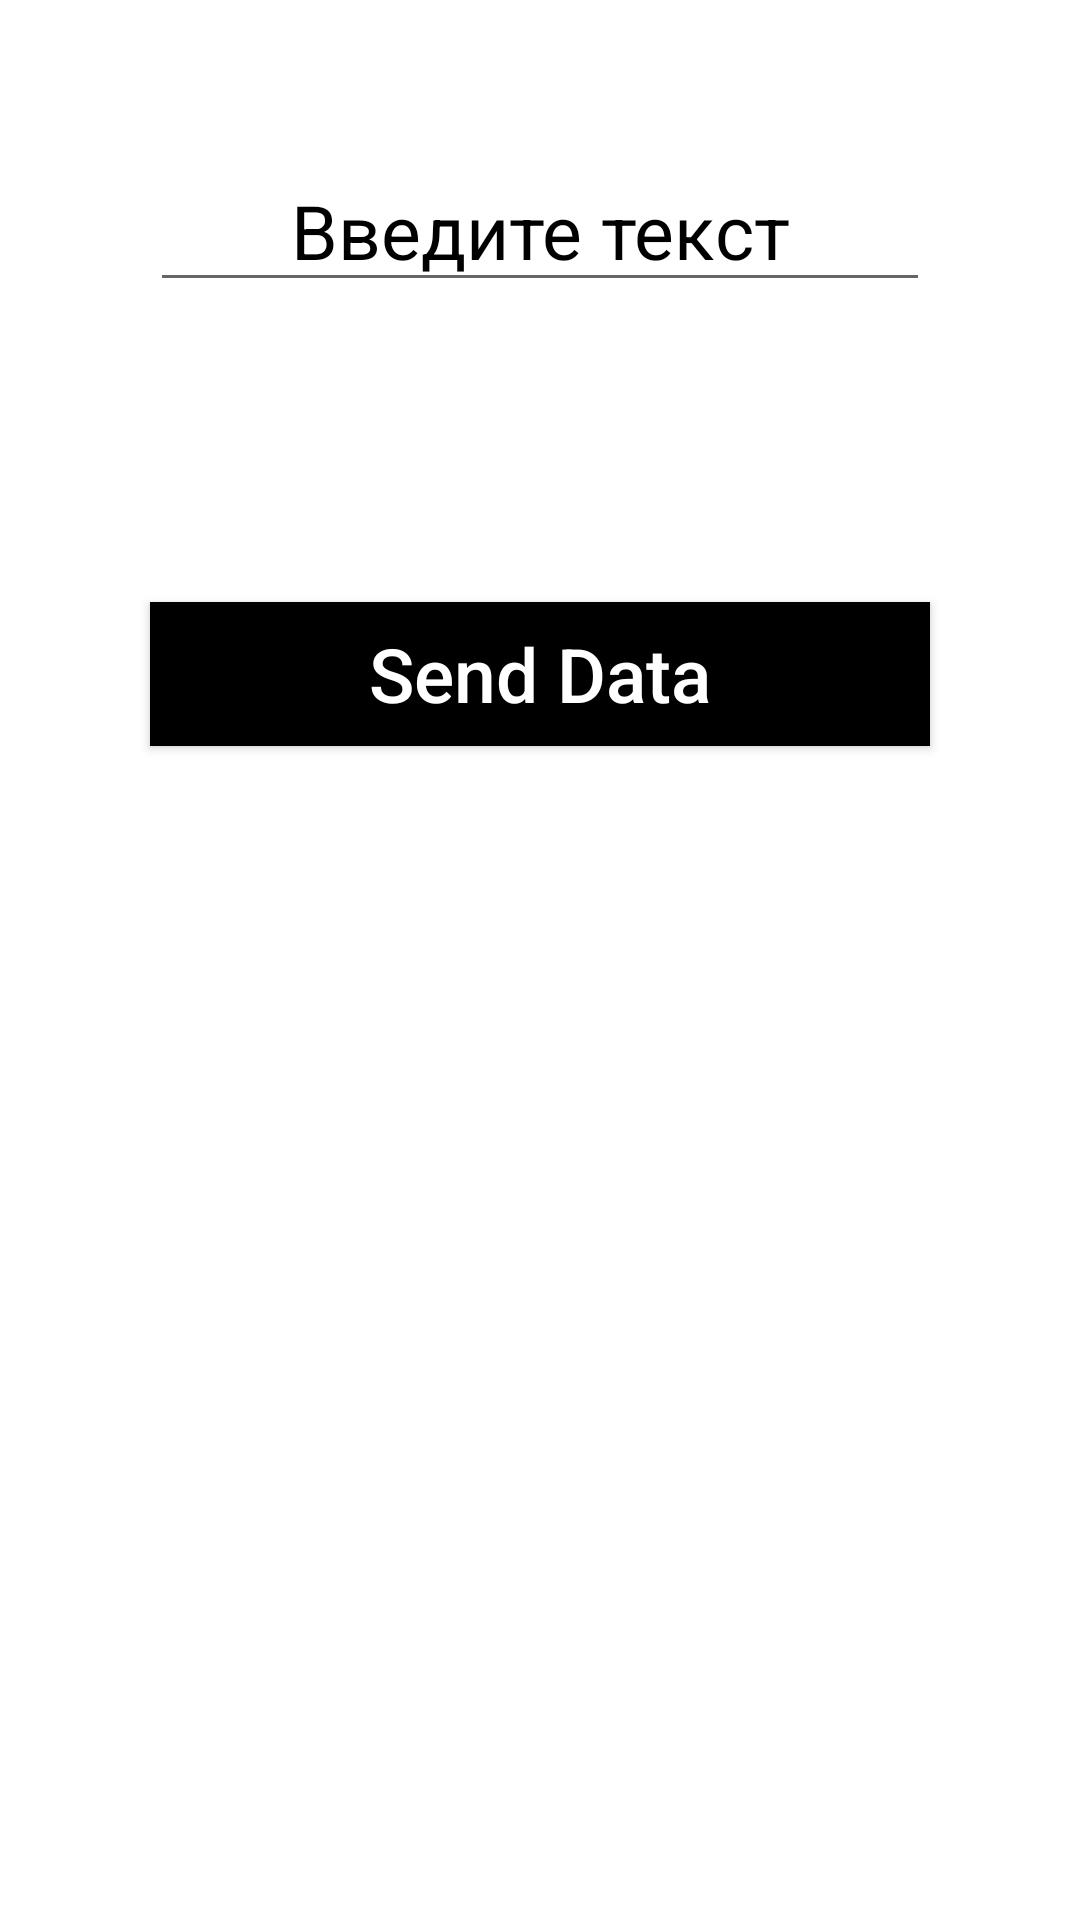

Write the Android layout XML for this screen, with the resource values it uses.
<!-- AndroidManifest.xml: application theme Theme.Android1L6 -->
<!-- res/layout/second_fragment.xml -->
<?xml version="1.0" encoding="utf-8"?>
<LinearLayout xmlns:android="http://schemas.android.com/apk/res/android"
    xmlns:app="http://schemas.android.com/apk/res-auto"
    xmlns:tools="http://schemas.android.com/tools"
    android:layout_width="match_parent"
    android:layout_height="match_parent"
    android:background="@color/white"
    android:orientation="vertical"
    tools:context=".ui.fragments.second.SecondFragment">


    <EditText
        android:id="@+id/et_data"
        android:layout_width="match_parent"
        android:layout_height="wrap_content"
        android:layout_margin="50dp"
        android:gravity="center"
        android:hint="@string/text_here"
        android:textColorHint="@color/black"
        android:textSize="25sp" />


    <Button
        android:id="@+id/btn_to_send_data"
        android:layout_width="match_parent"
        android:layout_height="wrap_content"
        android:layout_margin="50dp"
        android:background="@color/black"
        android:hint="@string/send_data"
        android:textColorHint="@color/white"
        android:textSize="25sp"
        app:cornerRadius="50dp" />


    <TextView
        android:id="@+id/timer"
        android:layout_width="wrap_content"
        android:layout_height="wrap_content"
        android:layout_gravity="center"
        android:textColor="@color/parent_black" />


</LinearLayout>
<!-- resources referenced by this layout -->
<resources>
  <string name="send_data">Send Data</string>
  <string name="text_here">Введите текст</string>
  <style name="Theme.Android1L6" parent="Theme.MaterialComponents.DayNight.DarkActionBar">
          
          <item name="colorPrimary">@color/purple_500</item>
          <item name="colorPrimaryVariant">@color/purple_700</item>
          <item name="colorOnPrimary">@color/white</item>
          
          <item name="colorSecondary">@color/teal_200</item>
          <item name="colorSecondaryVariant">@color/teal_700</item>
          <item name="colorOnSecondary">@color/black</item>
          
          <item name="android:statusBarColor" tools:targetApi="l">?attr/colorPrimaryVariant</item>
          
      </style>
  <!-- not gathered from this repository: default colours our renderer supplied (Android Studio template values) -->
  <color name="purple_500">#FF6200EE</color>
  <color name="purple_700">#FF3700B3</color>
  <color name="teal_200">#FF03DAC5</color>
  <color name="teal_700">#FF018786</color>
  <color name="black">#FF000000</color>
  <color name="white">#FFFFFFFF</color>
</resources>
